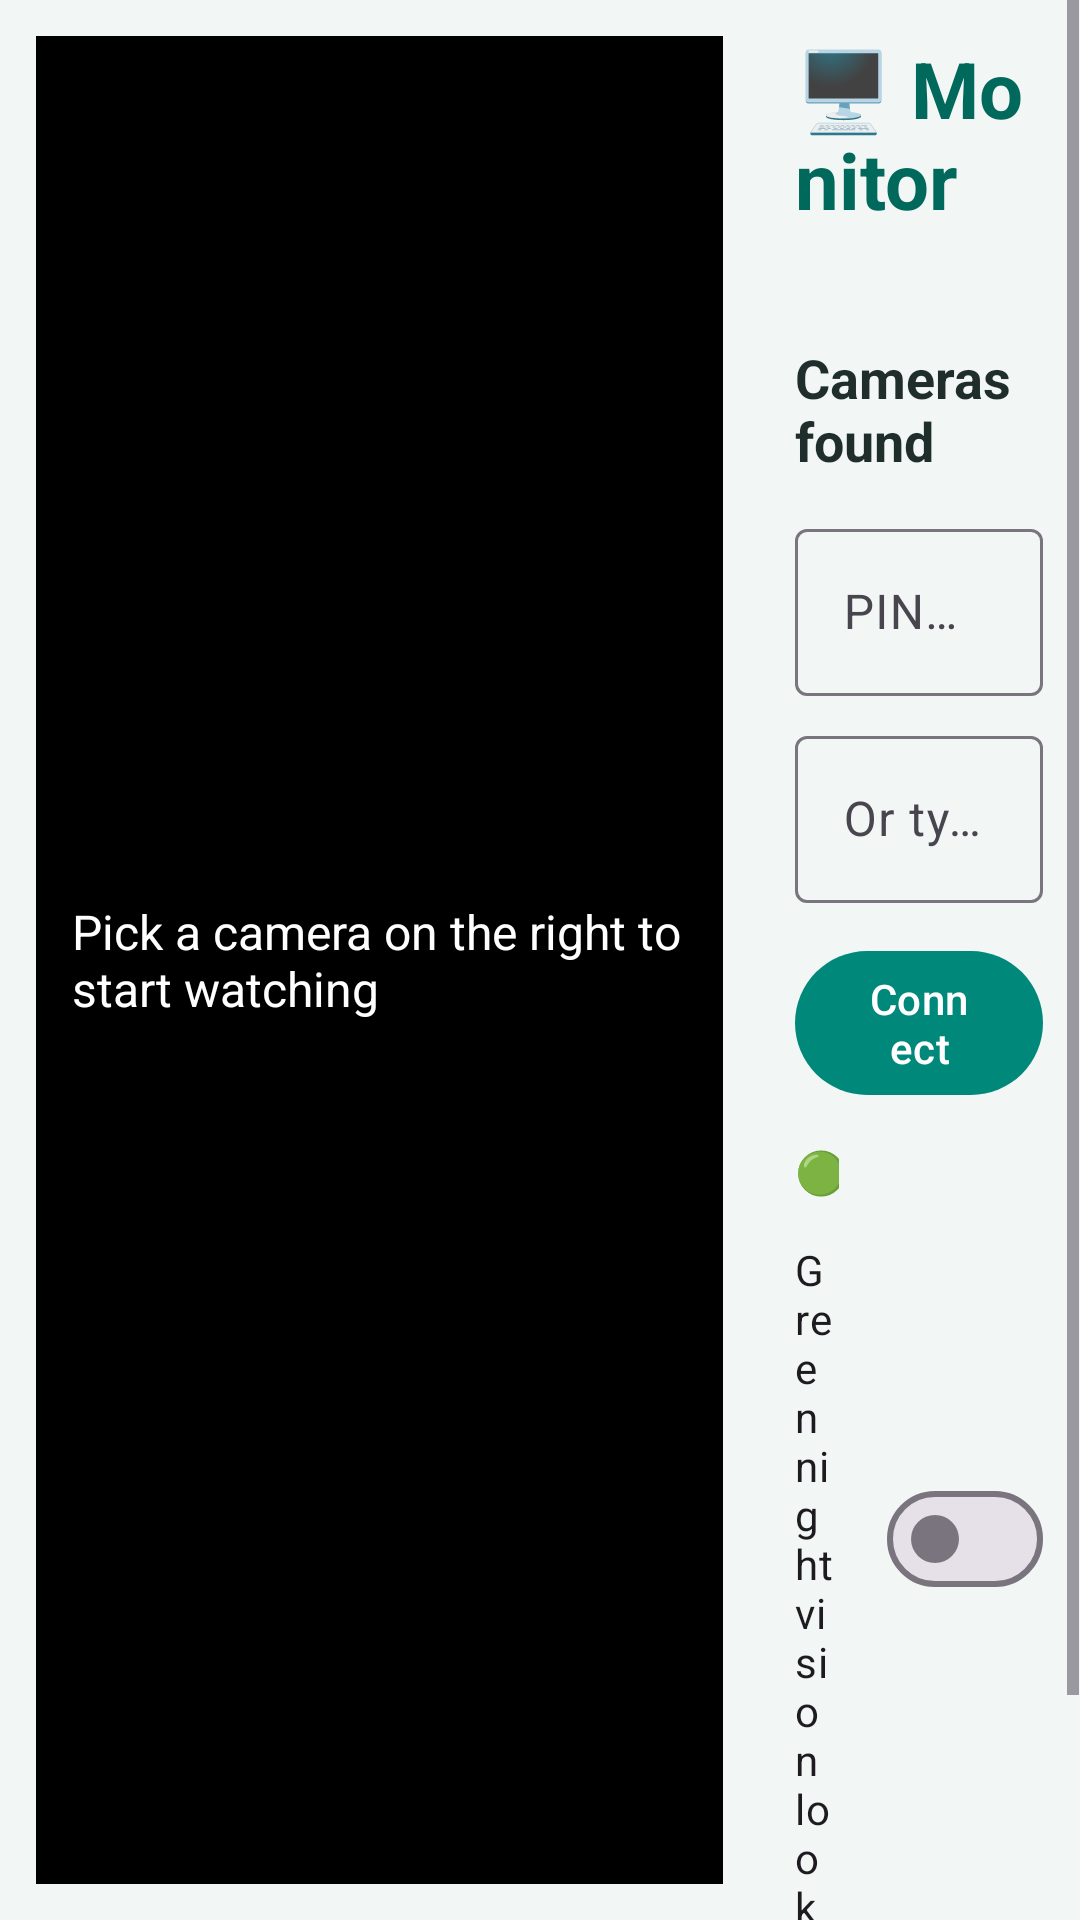

Reconstruct the res/layout file that produces this screen, plus the resources it refers to.
<!-- AndroidManifest.xml: application theme Theme.PocketCCTV -->
<!-- res/layout/activity_monitor.xml -->
<?xml version="1.0" encoding="utf-8"?>
<LinearLayout xmlns:android="http://schemas.android.com/apk/res/android"
    android:layout_width="match_parent"
    android:layout_height="match_parent"
    android:background="@color/bg"
    android:orientation="horizontal">

    <FrameLayout
        android:layout_width="0dp"
        android:layout_height="match_parent"
        android:layout_margin="12dp"
        android:layout_weight="3"
        android:background="#000000">

        <ImageView
            android:id="@+id/ivLive"
            android:layout_width="match_parent"
            android:layout_height="match_parent"
            android:contentDescription="Live camera picture"
            android:scaleType="fitCenter" />

        <TextView
            android:id="@+id/tvState"
            android:layout_width="wrap_content"
            android:layout_height="wrap_content"
            android:layout_gravity="center"
            android:background="@color/overlay"
            android:padding="12dp"
            android:text="Pick a camera on the right to start watching"
            android:textColor="#FFFFFF"
            android:textSize="16sp" />
    </FrameLayout>

    <ScrollView
        android:layout_width="0dp"
        android:layout_height="match_parent"
        android:layout_weight="1.4">

        <LinearLayout
            android:layout_width="match_parent"
            android:layout_height="wrap_content"
            android:orientation="vertical"
            android:padding="12dp">

            <TextView
                style="@style/PageTitle"
                android:layout_width="match_parent"
                android:layout_height="wrap_content"
                android:text="🖥️ Monitor" />

            <TextView
                android:id="@+id/tvInfo"
                style="@style/CardBody"
                android:layout_width="match_parent"
                android:layout_height="wrap_content"
                android:layout_marginTop="4dp"
                android:layout_marginBottom="12dp" />

            <TextView
                style="@style/CardTitle"
                android:layout_width="match_parent"
                android:layout_height="wrap_content"
                android:text="Cameras found" />

            <LinearLayout
                android:id="@+id/cameraList"
                android:layout_width="match_parent"
                android:layout_height="wrap_content"
                android:layout_marginTop="4dp"
                android:layout_marginBottom="8dp"
                android:orientation="vertical" />

            <com.google.android.material.textfield.TextInputLayout
                style="@style/Widget.Material3.TextInputLayout.OutlinedBox"
                android:layout_width="match_parent"
                android:layout_height="wrap_content"
                android:hint="PIN shown on the camera">

                <com.google.android.material.textfield.TextInputEditText
                    android:id="@+id/etPin"
                    android:layout_width="match_parent"
                    android:layout_height="wrap_content"
                    android:inputType="numberPassword"
                    android:maxLength="4" />
            </com.google.android.material.textfield.TextInputLayout>

            <com.google.android.material.textfield.TextInputLayout
                style="@style/Widget.Material3.TextInputLayout.OutlinedBox"
                android:layout_width="match_parent"
                android:layout_height="wrap_content"
                android:layout_marginTop="8dp"
                android:hint="Or type address, e.g. 192.168.1.5:8765">

                <com.google.android.material.textfield.TextInputEditText
                    android:id="@+id/etHost"
                    android:layout_width="match_parent"
                    android:layout_height="wrap_content"
                    android:inputType="textUri" />
            </com.google.android.material.textfield.TextInputLayout>

            <com.google.android.material.button.MaterialButton
                android:id="@+id/btnConnect"
                android:layout_width="match_parent"
                android:layout_height="56dp"
                android:layout_marginTop="12dp"
                android:text="Connect" />

            <com.google.android.material.materialswitch.MaterialSwitch
                android:id="@+id/swGreen"
                android:layout_width="match_parent"
                android:layout_height="wrap_content"
                android:layout_marginTop="12dp"
                android:text="🟢 Green night vision look" />

            <com.google.android.material.button.MaterialButton
                android:id="@+id/btnRecordings"
                style="@style/Widget.Material3.Button.TonalButton"
                android:layout_width="match_parent"
                android:layout_height="56dp"
                android:layout_marginTop="12dp"
                android:text="🎞️ Recordings (Google Drive)" />
        </LinearLayout>
    </ScrollView>
</LinearLayout>
<!-- resources referenced by this layout -->
<resources>
  <color name="bg">#F2F6F5</color>
  <color name="overlay">#99000000</color>
  <style name="CardBody">
          <item name="android:textSize">15sp</item>
          <item name="android:textColor">@color/text_soft</item>
      </style>
  <style name="CardTitle">
          <item name="android:textSize">18sp</item>
          <item name="android:textStyle">bold</item>
          <item name="android:textColor">@color/text</item>
      </style>
  <style name="PageTitle">
          <item name="android:textSize">26sp</item>
          <item name="android:textStyle">bold</item>
          <item name="android:textColor">@color/primary_dark</item>
      </style>
  <style name="Theme.PocketCCTV" parent="Theme.Material3.Light.NoActionBar">
          <item name="colorPrimary">@color/primary</item>
          <item name="colorOnPrimary">@android:color/white</item>
          <item name="colorPrimaryContainer">#CDEFE9</item>
          <item name="colorOnPrimaryContainer">@color/primary_dark</item>
          <item name="android:statusBarColor">@color/bg</item>
          <item name="android:windowLightStatusBar">true</item>
          <item name="android:windowBackground">@color/bg</item>
      </style>
  <color name="text_soft">#5B6B68</color>
  <color name="text">#1F2D2B</color>
  <color name="primary_dark">#00695C</color>
  <color name="primary">#00897B</color>
</resources>
